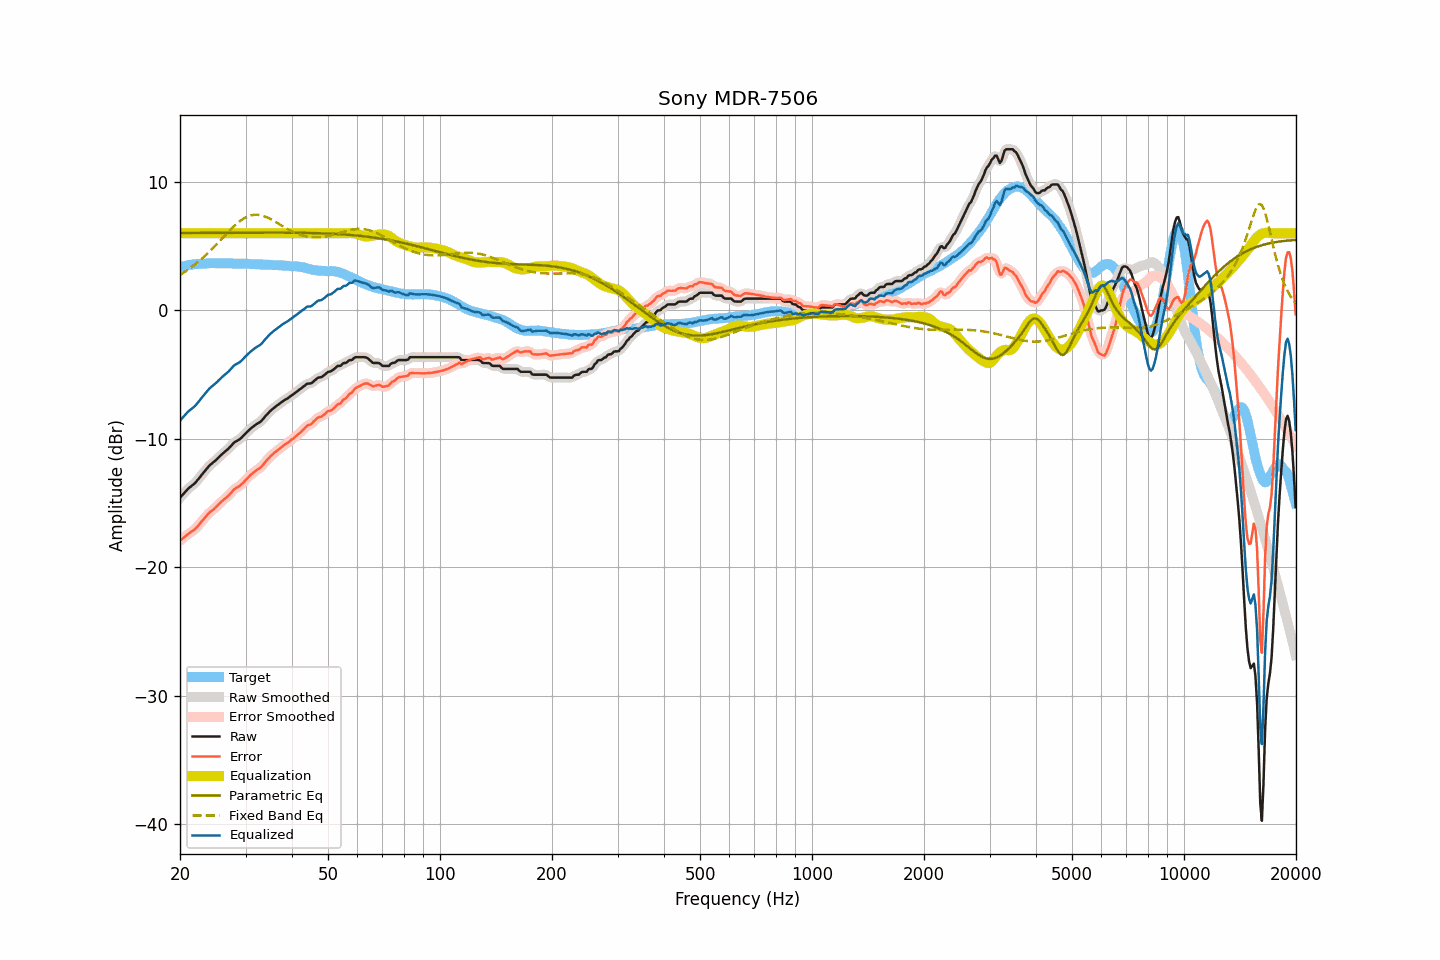

Values plotted in this chart, from the file beside it:
frequency, raw, smoothed, error, error_smoothed, equalization, parametric_eq, fixed_band_eq, equalized_raw, equalized_smoothed, target
20.00, -14.59, -14.59, -17.94, -17.94, 6.00, 6.02, 2.75, -8.59, -8.59, 3.35
20.20, -14.45, -14.45, -17.84, -17.83, 6.00, 6.02, 2.83, -8.45, -8.45, 3.39
20.40, -14.31, -14.30, -17.73, -17.73, 6.00, 6.02, 2.91, -8.31, -8.30, 3.42
20.61, -14.17, -14.17, -17.62, -17.62, 6.00, 6.02, 2.99, -8.17, -8.17, 3.45
20.81, -14.03, -14.03, -17.52, -17.52, 6.00, 6.02, 3.08, -8.03, -8.03, 3.49
21.02, -13.89, -13.90, -17.42, -17.42, 6.00, 6.02, 3.16, -7.89, -7.90, 3.53
21.23, -13.79, -13.79, -17.33, -17.33, 6.00, 6.02, 3.25, -7.79, -7.79, 3.54
21.44, -13.69, -13.69, -17.25, -17.25, 6.00, 6.02, 3.35, -7.69, -7.69, 3.56
21.66, -13.59, -13.59, -17.17, -17.17, 6.00, 6.02, 3.44, -7.59, -7.59, 3.58
21.87, -13.49, -13.48, -17.07, -17.07, 6.00, 6.02, 3.54, -7.49, -7.48, 3.59
22.09, -13.36, -13.35, -16.96, -16.95, 6.00, 6.02, 3.64, -7.36, -7.35, 3.60
22.31, -13.20, -13.21, -16.80, -16.81, 6.00, 6.03, 3.74, -7.20, -7.21, 3.60
22.54, -13.05, -13.05, -16.67, -16.66, 6.00, 6.03, 3.85, -7.05, -7.05, 3.61
22.76, -12.89, -12.89, -16.51, -16.51, 6.00, 6.03, 3.96, -6.89, -6.89, 3.62
22.99, -12.73, -12.73, -16.35, -16.36, 6.00, 6.03, 4.07, -6.73, -6.73, 3.62
23.22, -12.58, -12.58, -16.21, -16.21, 6.00, 6.03, 4.18, -6.58, -6.58, 3.63
23.45, -12.43, -12.43, -16.07, -16.07, 6.00, 6.03, 4.30, -6.43, -6.43, 3.64
23.69, -12.28, -12.28, -15.93, -15.93, 6.00, 6.03, 4.41, -6.28, -6.28, 3.65
23.92, -12.13, -12.14, -15.79, -15.80, 6.00, 6.03, 4.53, -6.13, -6.14, 3.66
24.16, -12.01, -12.01, -15.68, -15.68, 6.00, 6.03, 4.66, -6.01, -6.01, 3.67
24.40, -11.91, -11.91, -15.59, -15.58, 6.00, 6.03, 4.78, -5.91, -5.91, 3.68
24.65, -11.81, -11.81, -15.48, -15.48, 6.00, 6.03, 4.91, -5.81, -5.81, 3.67
24.89, -11.70, -11.70, -15.36, -15.37, 6.00, 6.03, 5.04, -5.70, -5.70, 3.67
25.14, -11.59, -11.58, -15.25, -15.25, 6.00, 6.03, 5.17, -5.59, -5.58, 3.66
25.39, -11.46, -11.46, -15.12, -15.12, 6.00, 6.03, 5.30, -5.46, -5.46, 3.66
25.65, -11.34, -11.34, -15.00, -15.00, 6.00, 6.04, 5.44, -5.34, -5.34, 3.66
25.91, -11.22, -11.22, -14.87, -14.88, 6.00, 6.04, 5.57, -5.22, -5.22, 3.65
26.16, -11.10, -11.11, -14.76, -14.76, 6.00, 6.04, 5.70, -5.10, -5.11, 3.66
26.43, -11.00, -11.00, -14.66, -14.66, 6.00, 6.04, 5.84, -5.00, -5.00, 3.66
26.69, -10.89, -10.89, -14.55, -14.55, 6.00, 6.04, 5.97, -4.89, -4.89, 3.66
26.96, -10.79, -10.78, -14.45, -14.44, 6.00, 6.04, 6.10, -4.79, -4.78, 3.66
27.23, -10.66, -10.66, -14.32, -14.31, 6.00, 6.04, 6.23, -4.66, -4.66, 3.66
27.50, -10.52, -10.52, -14.17, -14.17, 6.00, 6.04, 6.35, -4.52, -4.52, 3.65
27.77, -10.38, -10.38, -14.02, -14.03, 6.00, 6.04, 6.47, -4.38, -4.38, 3.64
28.05, -10.26, -10.27, -13.90, -13.91, 6.00, 6.04, 6.59, -4.26, -4.27, 3.64
28.33, -10.19, -10.19, -13.82, -13.82, 6.00, 6.04, 6.71, -4.19, -4.19, 3.63
28.62, -10.12, -10.12, -13.76, -13.75, 6.00, 6.04, 6.82, -4.12, -4.12, 3.64
28.90, -10.05, -10.04, -13.69, -13.67, 6.00, 6.04, 6.91, -4.05, -4.04, 3.64
29.19, -9.95, -9.94, -13.57, -13.57, 6.00, 6.04, 7.01, -3.95, -3.94, 3.62
29.48, -9.82, -9.82, -13.45, -13.45, 6.00, 6.04, 7.09, -3.82, -3.82, 3.63
29.78, -9.69, -9.69, -13.32, -13.32, 6.00, 6.04, 7.17, -3.69, -3.69, 3.63
30.08, -9.56, -9.56, -13.19, -13.19, 6.00, 6.05, 7.24, -3.56, -3.56, 3.63
30.38, -9.44, -9.44, -13.06, -13.06, 6.00, 6.05, 7.30, -3.44, -3.44, 3.62
30.68, -9.32, -9.32, -12.94, -12.93, 6.00, 6.05, 7.35, -3.32, -3.32, 3.62
30.99, -9.20, -9.21, -12.80, -12.81, 6.00, 6.05, 7.39, -3.20, -3.21, 3.60
31.30, -9.10, -9.10, -12.70, -12.70, 6.00, 6.05, 7.42, -3.10, -3.10, 3.60
31.61, -9.01, -9.00, -12.61, -12.60, 6.00, 6.05, 7.44, -3.01, -3.00, 3.60
31.93, -8.91, -8.92, -12.50, -12.50, 6.00, 6.05, 7.44, -2.91, -2.92, 3.59
32.24, -8.83, -8.84, -12.40, -12.42, 6.00, 6.05, 7.44, -2.83, -2.84, 3.57
32.57, -8.76, -8.76, -12.33, -12.33, 6.00, 6.05, 7.43, -2.76, -2.76, 3.57
32.89, -8.68, -8.67, -12.25, -12.24, 6.00, 6.05, 7.41, -2.68, -2.67, 3.57
33.22, -8.56, -8.55, -12.13, -12.12, 6.00, 6.05, 7.38, -2.56, -2.55, 3.57
33.55, -8.41, -8.41, -11.97, -11.98, 6.00, 6.05, 7.34, -2.41, -2.41, 3.56
33.89, -8.26, -8.27, -11.82, -11.83, 6.00, 6.05, 7.29, -2.26, -2.27, 3.56
34.23, -8.12, -8.12, -11.68, -11.67, 6.00, 6.05, 7.24, -2.12, -2.12, 3.56
34.57, -7.99, -7.98, -11.53, -11.53, 6.00, 6.05, 7.18, -1.99, -1.98, 3.54
34.92, -7.85, -7.86, -11.39, -11.40, 6.00, 6.05, 7.12, -1.85, -1.86, 3.54
35.27, -7.74, -7.74, -11.28, -11.28, 6.00, 6.05, 7.06, -1.74, -1.74, 3.54
35.62, -7.64, -7.64, -11.17, -11.16, 6.00, 6.05, 6.99, -1.64, -1.64, 3.52
35.97, -7.54, -7.54, -11.06, -11.06, 6.00, 6.05, 6.91, -1.54, -1.54, 3.52
... 635 more rows
